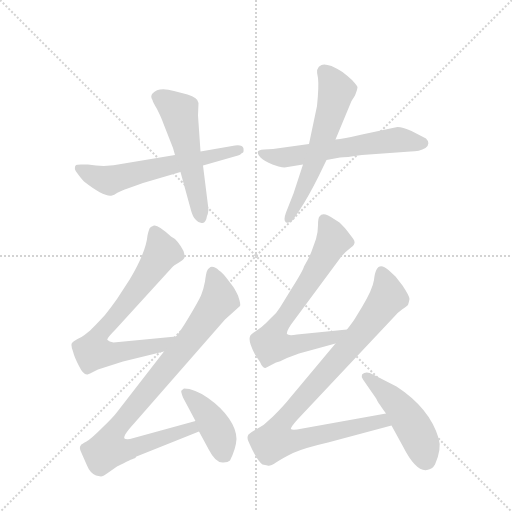
t = 0.00 s
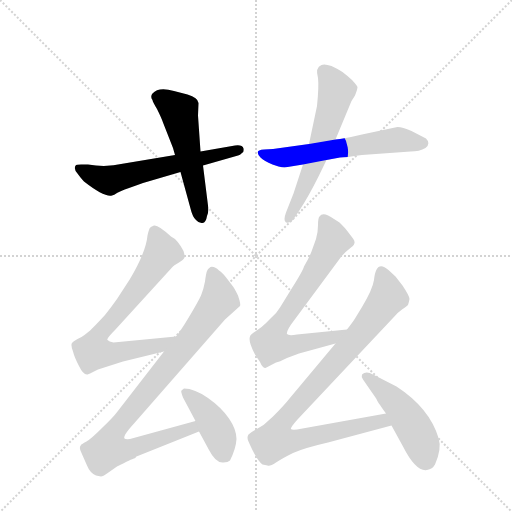
t = 1.60 s
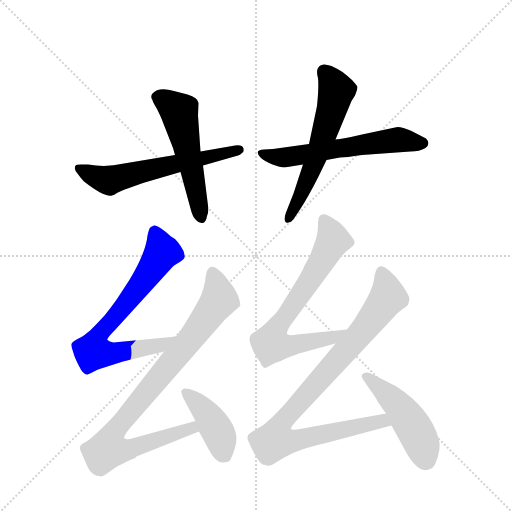
t = 3.20 s
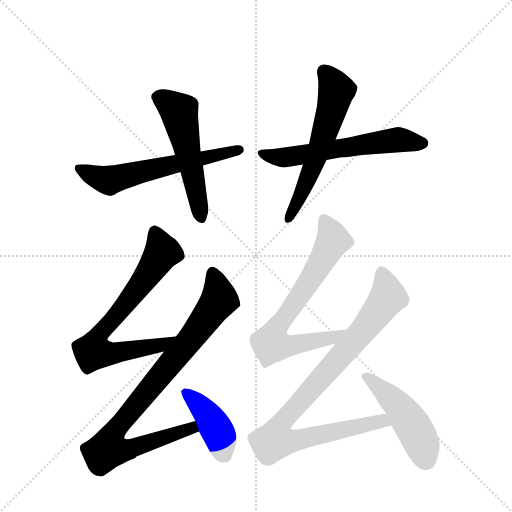
t = 4.80 s
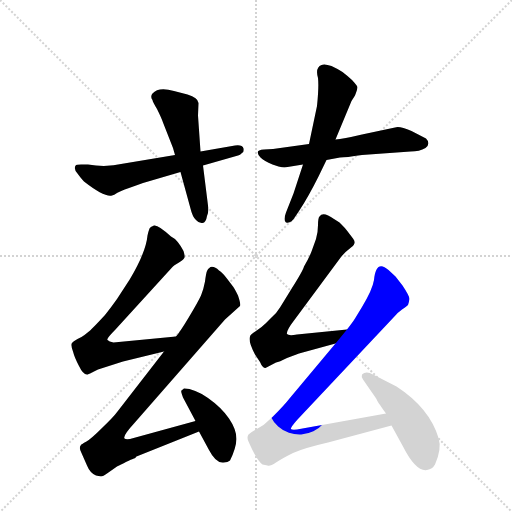
t = 6.39 s
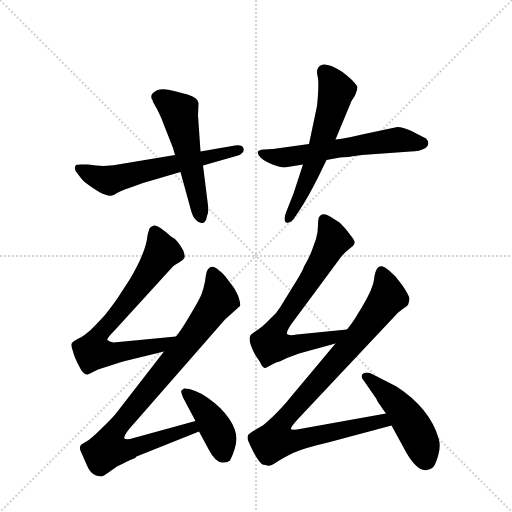
t = 7.99 s

The animated SVG that drew these frames (rendered in a browser with its animation timeline set to each time). Animation: 10 CSS @keyframes rules; one cycle of 7.99 s.

<svg version="1.1" viewBox="0 0 1024 1024" xmlns="http://www.w3.org/2000/svg">
  <g stroke="lightgray" stroke-dasharray="1,1" stroke-width="1" transform="scale(4, 4)">
    <line x1="0" y1="0" x2="256" y2="256"></line>
    <line x1="256" y1="0" x2="0" y2="256"></line>
    <line x1="128" y1="0" x2="128" y2="256"></line>
    <line x1="0" y1="128" x2="256" y2="128"></line>
  </g>
  <g transform="scale(1, -1) translate(0, -855)">
    <style type="text/css">
      
        @keyframes keyframes0 {
          from {
            stroke: blue;
            stroke-dashoffset: 590;
            stroke-width: 128;
          }
          66% {
            animation-timing-function: step-end;
            stroke: blue;
            stroke-dashoffset: 0;
            stroke-width: 128;
          }
          to {
            stroke: black;
            stroke-width: 1024;
          }
        }
        #make-me-a-hanzi-animation-0 {
          animation: keyframes0 0.7301432291666666s both;
          animation-delay: 0s;
          animation-timing-function: linear;
        }
      
        @keyframes keyframes1 {
          from {
            stroke: blue;
            stroke-dashoffset: 523;
            stroke-width: 128;
          }
          63% {
            animation-timing-function: step-end;
            stroke: blue;
            stroke-dashoffset: 0;
            stroke-width: 128;
          }
          to {
            stroke: black;
            stroke-width: 1024;
          }
        }
        #make-me-a-hanzi-animation-1 {
          animation: keyframes1 0.6756184895833334s both;
          animation-delay: 0.7301432291666666s;
          animation-timing-function: linear;
        }
      
        @keyframes keyframes2 {
          from {
            stroke: blue;
            stroke-dashoffset: 581;
            stroke-width: 128;
          }
          65% {
            animation-timing-function: step-end;
            stroke: blue;
            stroke-dashoffset: 0;
            stroke-width: 128;
          }
          to {
            stroke: black;
            stroke-width: 1024;
          }
        }
        #make-me-a-hanzi-animation-2 {
          animation: keyframes2 0.7228190104166666s both;
          animation-delay: 1.40576171875s;
          animation-timing-function: linear;
        }
      
        @keyframes keyframes3 {
          from {
            stroke: blue;
            stroke-dashoffset: 576;
            stroke-width: 128;
          }
          65% {
            animation-timing-function: step-end;
            stroke: blue;
            stroke-dashoffset: 0;
            stroke-width: 128;
          }
          to {
            stroke: black;
            stroke-width: 1024;
          }
        }
        #make-me-a-hanzi-animation-3 {
          animation: keyframes3 0.71875s both;
          animation-delay: 2.1285807291666665s;
          animation-timing-function: linear;
        }
      
        @keyframes keyframes4 {
          from {
            stroke: blue;
            stroke-dashoffset: 708;
            stroke-width: 128;
          }
          70% {
            animation-timing-function: step-end;
            stroke: blue;
            stroke-dashoffset: 0;
            stroke-width: 128;
          }
          to {
            stroke: black;
            stroke-width: 1024;
          }
        }
        #make-me-a-hanzi-animation-4 {
          animation: keyframes4 0.826171875s both;
          animation-delay: 2.8473307291666665s;
          animation-timing-function: linear;
        }
      
        @keyframes keyframes5 {
          from {
            stroke: blue;
            stroke-dashoffset: 869;
            stroke-width: 128;
          }
          74% {
            animation-timing-function: step-end;
            stroke: blue;
            stroke-dashoffset: 0;
            stroke-width: 128;
          }
          to {
            stroke: black;
            stroke-width: 1024;
          }
        }
        #make-me-a-hanzi-animation-5 {
          animation: keyframes5 0.9571940104166666s both;
          animation-delay: 3.6735026041666665s;
          animation-timing-function: linear;
        }
      
        @keyframes keyframes6 {
          from {
            stroke: blue;
            stroke-dashoffset: 402;
            stroke-width: 128;
          }
          57% {
            animation-timing-function: step-end;
            stroke: blue;
            stroke-dashoffset: 0;
            stroke-width: 128;
          }
          to {
            stroke: black;
            stroke-width: 1024;
          }
        }
        #make-me-a-hanzi-animation-6 {
          animation: keyframes6 0.5771484375s both;
          animation-delay: 4.630696614583333s;
          animation-timing-function: linear;
        }
      
        @keyframes keyframes7 {
          from {
            stroke: blue;
            stroke-dashoffset: 695;
            stroke-width: 128;
          }
          69% {
            animation-timing-function: step-end;
            stroke: blue;
            stroke-dashoffset: 0;
            stroke-width: 128;
          }
          to {
            stroke: black;
            stroke-width: 1024;
          }
        }
        #make-me-a-hanzi-animation-7 {
          animation: keyframes7 0.8155924479166666s both;
          animation-delay: 5.207845052083333s;
          animation-timing-function: linear;
        }
      
        @keyframes keyframes8 {
          from {
            stroke: blue;
            stroke-dashoffset: 902;
            stroke-width: 128;
          }
          75% {
            animation-timing-function: step-end;
            stroke: blue;
            stroke-dashoffset: 0;
            stroke-width: 128;
          }
          to {
            stroke: black;
            stroke-width: 1024;
          }
        }
        #make-me-a-hanzi-animation-8 {
          animation: keyframes8 0.9840494791666666s both;
          animation-delay: 6.0234375s;
          animation-timing-function: linear;
        }
      
        @keyframes keyframes9 {
          from {
            stroke: blue;
            stroke-dashoffset: 466;
            stroke-width: 128;
          }
          60% {
            animation-timing-function: step-end;
            stroke: blue;
            stroke-dashoffset: 0;
            stroke-width: 128;
          }
          to {
            stroke: black;
            stroke-width: 1024;
          }
        }
        #make-me-a-hanzi-animation-9 {
          animation: keyframes9 0.6292317708333334s both;
          animation-delay: 7.007486979166667s;
          animation-timing-function: linear;
        }
      
    </style>
    
      <path d="M 350 545 L 248 528 Q 217 521 192 524 L 176 526 L 162 526 Q 153 526 152 525 Q 146 518 155 508 Q 163 497 168 492 Q 209 460 224 464 Q 228 465 234 469 Q 239 473 286 489 L 361 511 L 406 524 L 476 544 Q 480 545 484 549 Q 488 549 487 558 Q 485 566 470 564 L 401 552 L 350 545 Z" fill="lightgray"></path>
    
      <path d="M 305 655 Q 305 652 314 637 Q 323 619 326 610 L 346 559 L 350 545 L 361 511 L 381 438 Q 385 421 392 415 Q 398 408 405 409 Q 412 410 414 423 Q 418 431 416 444 L 406 524 L 401 552 L 396 624 L 397 649 Q 396 660 375 666 L 348 673 Q 317 682 305 668 Q 300 662 305 655 Z" fill="lightgray"></path>
    
      <path d="M 569 520 L 606 526 L 653 535 L 680 540 Q 691 540 724 545 L 821 552 Q 839 552 851 559 Q 862 568 852 578 L 823 593 Q 798 604 790 600 L 724 586 Q 686 577 671 576 L 618 567 L 546 557 L 528 556 Q 507 555 521 540 Q 528 533 545 526 L 557 522 Q 565 520 569 520 Z" fill="lightgray"></path>
    
      <path d="M 606 526 L 587 468 L 572 430 Q 566 414 572 410 Q 583 408 590 421 L 600 436 Q 617 462 637 502 L 653 535 L 671 576 L 703 653 L 710 664 Q 715 677 715 681 Q 714 684 704 695 Q 693 705 685 711 Q 676 717 663 723 Q 649 728 643 725 Q 630 720 636 699 Q 638 682 634 643 L 618 567 L 606 526 Z" fill="lightgray"></path>
    
      <path d="M 352 182 L 227 170 Q 218 172 215 175 Q 212 177 230 195 L 344 320 Q 347 324 358 330 Q 368 336 369 340 Q 370 343 367 353 Q 355 376 342 382 Q 316 406 308 404 Q 300 401 299 398 Q 296 390 295 384 Q 292 351 260 297 L 234 257 Q 222 240 210 225 Q 185 198 179 193 L 169 185 Q 164 181 155 177 Q 146 172 144 169 Q 141 166 146 152 Q 149 140 158 123 Q 166 106 174 106 Q 174 105 184 110 L 196 116 L 246 132 L 328 152 C 357 159 382 185 352 182 Z" fill="lightgray"></path>
    
      <path d="M 328 152 L 235 32 Q 227 21 205 0 Q 183 -22 173 -28 Q 162 -34 162 -35 Q 157 -40 163 -51 L 174 -76 Q 180 -91 192 -96 L 202 -98 Q 206 -98 214 -92 L 234 -78 Q 264 -63 268 -62 Q 271 -61 272 -59 Q 272 -58 273 -58 L 398 -8 C 426 3 420 21 391 13 L 260 -23 Q 251 -24 249 -22 Q 245 -17 268 8 L 450 216 L 480 243 Q 482 246 476 264 Q 468 280 466 282 L 453 299 Q 445 310 438 314 Q 429 323 421 321 Q 415 317 414 313 Q 412 308 410 292 Q 407 276 402 264 Q 396 251 378 221 Q 360 191 352 182 L 328 152 Z" fill="lightgray"></path>
    
      <path d="M 398 -8 L 418 -45 Q 432 -72 447 -70 Q 456 -70 460 -66 Q 472 -42 473 -23 Q 473 -4 458 18 Q 443 40 416 59 Q 389 78 368 78 L 363 74 Q 361 73 366 60 L 391 13 L 398 -8 Z" fill="lightgray"></path>
    
      <path d="M 531 119 L 552 130 Q 558 131 574 139 L 598 148 L 671 168 C 700 176 724 199 694 196 L 594 186 Q 577 183 574 187 Q 572 193 588 214 L 682 341 Q 690 351 702 360 Q 714 368 706 378 L 693 395 Q 692 397 679 410 L 668 417 Q 646 433 639 422 Q 636 419 636 405 Q 636 390 632 377 L 623 352 Q 618 339 608 322 Q 605 312 584 279 L 560 240 Q 553 228 541 218 L 531 208 Q 523 200 512 193 Q 500 186 500 182 Q 496 172 510 146 L 520 131 Q 525 119 531 119 Z" fill="lightgray"></path>
    
      <path d="M 671 168 L 579 58 Q 569 45 546 22 L 527 5 L 510 -5 Q 501 -10 497 -14 Q 493 -20 497 -28 Q 514 -67 525 -74 L 535 -76 Q 540 -78 552 -70 Q 564 -62 586 -51 Q 608 -41 656 -30 L 783 4 C 812 12 802 33 772 28 L 594 -4 Q 583 -5 582 -3 Q 580 -1 595 16 L 786 219 Q 795 230 804 236 Q 812 241 816 245 Q 818 251 819 257 Q 819 263 805 284 L 791 302 L 777 315 Q 752 337 748 295 Q 745 276 724 241 L 710 218 Q 705 210 694 196 L 671 168 Z" fill="lightgray"></path>
    
      <path d="M 783 4 L 806 -38 Q 832 -89 854 -85 Q 865 -83 870 -74 Q 884 -42 877 -21 Q 859 39 793 82 L 746 106 Q 732 114 724 106 Q 722 100 726 96 L 753 57 Q 753 54 772 28 L 783 4 Z" fill="lightgray"></path>
    
    
      <clipPath id="make-me-a-hanzi-clip-0">
        <path d="M 350 545 L 248 528 Q 217 521 192 524 L 176 526 L 162 526 Q 153 526 152 525 Q 146 518 155 508 Q 163 497 168 492 Q 209 460 224 464 Q 228 465 234 469 Q 239 473 286 489 L 361 511 L 406 524 L 476 544 Q 480 545 484 549 Q 488 549 487 558 Q 485 566 470 564 L 401 552 L 350 545 Z"></path>
      </clipPath>
      <path clip-path="url(#make-me-a-hanzi-clip-0)" d="M 158 519 L 189 501 L 218 494 L 479 556" fill="none" id="make-me-a-hanzi-animation-0" stroke-dasharray="462 924" stroke-linecap="round"></path>
    
      <clipPath id="make-me-a-hanzi-clip-1">
        <path d="M 305 655 Q 305 652 314 637 Q 323 619 326 610 L 346 559 L 350 545 L 361 511 L 381 438 Q 385 421 392 415 Q 398 408 405 409 Q 412 410 414 423 Q 418 431 416 444 L 406 524 L 401 552 L 396 624 L 397 649 Q 396 660 375 666 L 348 673 Q 317 682 305 668 Q 300 662 305 655 Z"></path>
      </clipPath>
      <path clip-path="url(#make-me-a-hanzi-clip-1)" d="M 317 662 L 358 630 L 402 420" fill="none" id="make-me-a-hanzi-animation-1" stroke-dasharray="395 790" stroke-linecap="round"></path>
    
      <clipPath id="make-me-a-hanzi-clip-2">
        <path d="M 569 520 L 606 526 L 653 535 L 680 540 Q 691 540 724 545 L 821 552 Q 839 552 851 559 Q 862 568 852 578 L 823 593 Q 798 604 790 600 L 724 586 Q 686 577 671 576 L 618 567 L 546 557 L 528 556 Q 507 555 521 540 Q 528 533 545 526 L 557 522 Q 565 520 569 520 Z"></path>
      </clipPath>
      <path clip-path="url(#make-me-a-hanzi-clip-2)" d="M 524 548 L 566 540 L 775 573 L 846 569" fill="none" id="make-me-a-hanzi-animation-2" stroke-dasharray="453 906" stroke-linecap="round"></path>
    
      <clipPath id="make-me-a-hanzi-clip-3">
        <path d="M 606 526 L 587 468 L 572 430 Q 566 414 572 410 Q 583 408 590 421 L 600 436 Q 617 462 637 502 L 653 535 L 671 576 L 703 653 L 710 664 Q 715 677 715 681 Q 714 684 704 695 Q 693 705 685 711 Q 676 717 663 723 Q 649 728 643 725 Q 630 720 636 699 Q 638 682 634 643 L 618 567 L 606 526 Z"></path>
      </clipPath>
      <path clip-path="url(#make-me-a-hanzi-clip-3)" d="M 649 711 L 673 674 L 670 659 L 618 502 L 576 416" fill="none" id="make-me-a-hanzi-animation-3" stroke-dasharray="448 896" stroke-linecap="round"></path>
    
      <clipPath id="make-me-a-hanzi-clip-4">
        <path d="M 352 182 L 227 170 Q 218 172 215 175 Q 212 177 230 195 L 344 320 Q 347 324 358 330 Q 368 336 369 340 Q 370 343 367 353 Q 355 376 342 382 Q 316 406 308 404 Q 300 401 299 398 Q 296 390 295 384 Q 292 351 260 297 L 234 257 Q 222 240 210 225 Q 185 198 179 193 L 169 185 Q 164 181 155 177 Q 146 172 144 169 Q 141 166 146 152 Q 149 140 158 123 Q 166 106 174 106 Q 174 105 184 110 L 196 116 L 246 132 L 328 152 C 357 159 382 185 352 182 Z"></path>
      </clipPath>
      <path clip-path="url(#make-me-a-hanzi-clip-4)" d="M 309 392 L 323 348 L 262 260 L 202 192 L 186 152 L 220 147 L 304 161 L 335 171 L 344 180" fill="none" id="make-me-a-hanzi-animation-4" stroke-dasharray="580 1160" stroke-linecap="round"></path>
    
      <clipPath id="make-me-a-hanzi-clip-5">
        <path d="M 328 152 L 235 32 Q 227 21 205 0 Q 183 -22 173 -28 Q 162 -34 162 -35 Q 157 -40 163 -51 L 174 -76 Q 180 -91 192 -96 L 202 -98 Q 206 -98 214 -92 L 234 -78 Q 264 -63 268 -62 Q 271 -61 272 -59 Q 272 -58 273 -58 L 398 -8 C 426 3 420 21 391 13 L 260 -23 Q 251 -24 249 -22 Q 245 -17 268 8 L 450 216 L 480 243 Q 482 246 476 264 Q 468 280 466 282 L 453 299 Q 445 310 438 314 Q 429 323 421 321 Q 415 317 414 313 Q 412 308 410 292 Q 407 276 402 264 Q 396 251 378 221 Q 360 191 352 182 L 328 152 Z"></path>
      </clipPath>
      <path clip-path="url(#make-me-a-hanzi-clip-5)" d="M 424 311 L 438 256 L 366 157 L 227 -9 L 216 -43 L 258 -44 L 383 -1 L 389 -5" fill="none" id="make-me-a-hanzi-animation-5" stroke-dasharray="741 1482" stroke-linecap="round"></path>
    
      <clipPath id="make-me-a-hanzi-clip-6">
        <path d="M 398 -8 L 418 -45 Q 432 -72 447 -70 Q 456 -70 460 -66 Q 472 -42 473 -23 Q 473 -4 458 18 Q 443 40 416 59 Q 389 78 368 78 L 363 74 Q 361 73 366 60 L 391 13 L 398 -8 Z"></path>
      </clipPath>
      <path clip-path="url(#make-me-a-hanzi-clip-6)" d="M 372 69 L 423 14 L 439 -14 L 448 -52" fill="none" id="make-me-a-hanzi-animation-6" stroke-dasharray="274 548" stroke-linecap="round"></path>
    
      <clipPath id="make-me-a-hanzi-clip-7">
        <path d="M 531 119 L 552 130 Q 558 131 574 139 L 598 148 L 671 168 C 700 176 724 199 694 196 L 594 186 Q 577 183 574 187 Q 572 193 588 214 L 682 341 Q 690 351 702 360 Q 714 368 706 378 L 693 395 Q 692 397 679 410 L 668 417 Q 646 433 639 422 Q 636 419 636 405 Q 636 390 632 377 L 623 352 Q 618 339 608 322 Q 605 312 584 279 L 560 240 Q 553 228 541 218 L 531 208 Q 523 200 512 193 Q 500 186 500 182 Q 496 172 510 146 L 520 131 Q 525 119 531 119 Z"></path>
      </clipPath>
      <path clip-path="url(#make-me-a-hanzi-clip-7)" d="M 648 415 L 664 385 L 663 367 L 552 197 L 541 167 L 585 164 L 666 180 L 687 194" fill="none" id="make-me-a-hanzi-animation-7" stroke-dasharray="567 1134" stroke-linecap="round"></path>
    
      <clipPath id="make-me-a-hanzi-clip-8">
        <path d="M 671 168 L 579 58 Q 569 45 546 22 L 527 5 L 510 -5 Q 501 -10 497 -14 Q 493 -20 497 -28 Q 514 -67 525 -74 L 535 -76 Q 540 -78 552 -70 Q 564 -62 586 -51 Q 608 -41 656 -30 L 783 4 C 812 12 802 33 772 28 L 594 -4 Q 583 -5 582 -3 Q 580 -1 595 16 L 786 219 Q 795 230 804 236 Q 812 241 816 245 Q 818 251 819 257 Q 819 263 805 284 L 791 302 L 777 315 Q 752 337 748 295 Q 745 276 724 241 L 710 218 Q 705 210 694 196 L 671 168 Z"></path>
      </clipPath>
      <path clip-path="url(#make-me-a-hanzi-clip-8)" d="M 765 309 L 776 261 L 699 162 L 566 13 L 551 -26 L 595 -25 L 764 13 L 775 7" fill="none" id="make-me-a-hanzi-animation-8" stroke-dasharray="774 1548" stroke-linecap="round"></path>
    
      <clipPath id="make-me-a-hanzi-clip-9">
        <path d="M 783 4 L 806 -38 Q 832 -89 854 -85 Q 865 -83 870 -74 Q 884 -42 877 -21 Q 859 39 793 82 L 746 106 Q 732 114 724 106 Q 722 100 726 96 L 753 57 Q 753 54 772 28 L 783 4 Z"></path>
      </clipPath>
      <path clip-path="url(#make-me-a-hanzi-clip-9)" d="M 731 102 L 805 33 L 841 -26 L 851 -64" fill="none" id="make-me-a-hanzi-animation-9" stroke-dasharray="338 676" stroke-linecap="round"></path>
    
  </g>
</svg>
